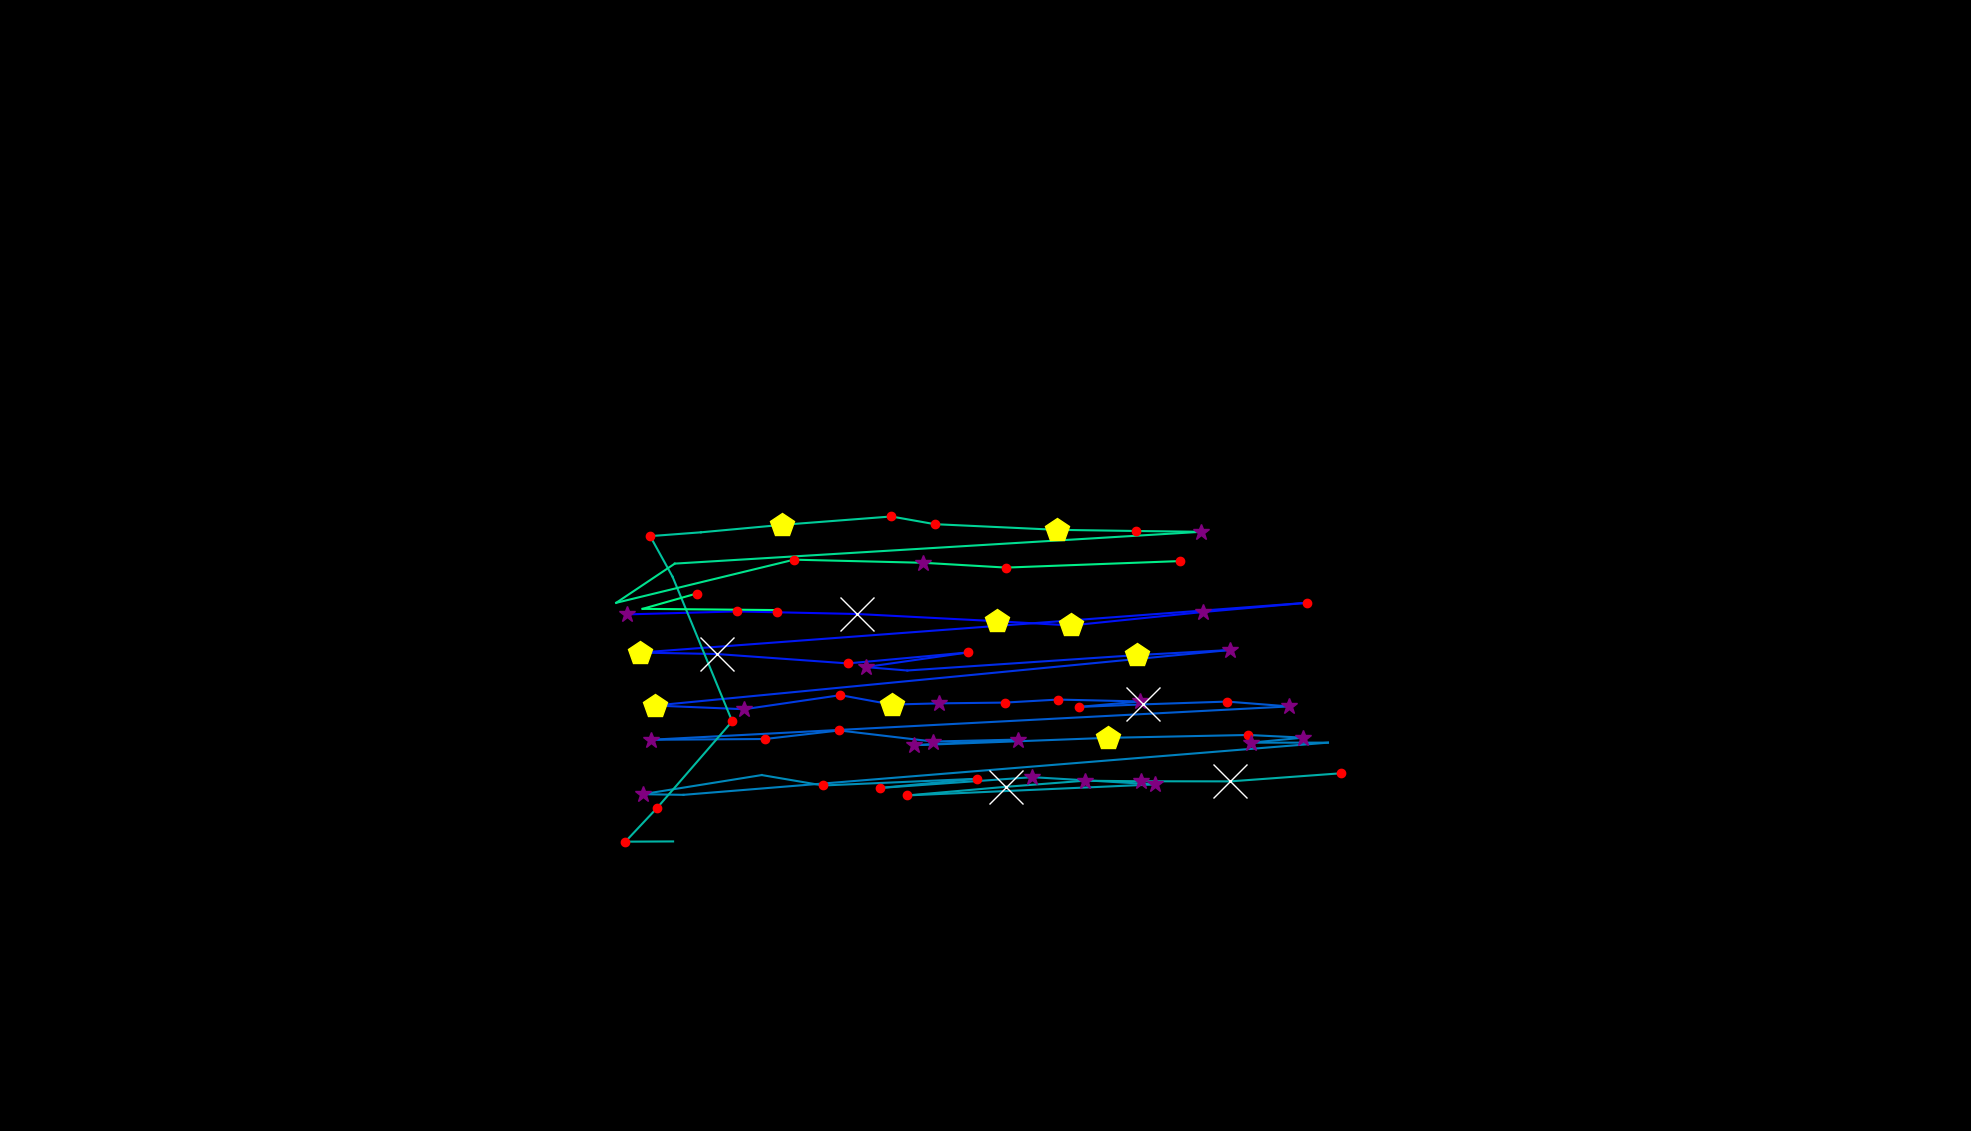

Values plotted in this chart, from the file beside it:
, fixation_id, timestamp, avg_gaze_x, avg_gaze_y, duration
0, 104.0, 38341, 814.1, 670.9, 325.3
1, 105.0, 38727, 956.7, 674.7, 228.9
2, 106.0, 38980, 1010, 673.7, 156.6
3, 107.0, 39160, 1113, 671.4, 614.5
4, 108.0, 39883, 1294, 662.1, 445.8
5, 109.0, 40353, 1391, 656.5, 409.7
6, 110.0, 40787, 1563, 674.1, 385.6
7, 111.0, 41233, 1698, 686, 156.6
8, 112.0, 41474, 831, 621.3, 433.8
9, 113.0, 41932, 931.1, 619.4, 867.6
10, 114.0, 42847, 1101, 607.3, 180.7
11, 115.0, 43390, 1257, 621.4, 132.5
12, 116.0, 43691, 1124, 602.5, 277.1
13, 117.0, 43992, 1178, 598.1, 96.39
14, 118.0, 44149, 1477, 618, 433.8
15, 119.0, 44619, 1597, 624.6, 277.1
16, 120.0, 45089, 850.4, 552.6, 542.2
17, 121.0, 45751, 966.5, 547.8, 337.4
18, 122.0, 46113, 1091, 566, 144.6
19, 123.0, 46366, 1158, 553.8, 421.7
20, 124.0, 46812, 1219, 555.4, 265.1
21, 125.0, 47101, 1305, 556.4, 156.6
22, 126.0, 47294, 1374, 560.3, 168.7
23, 127.0, 47523, 1481, 557.9, 373.5
24, 128.0, 47920, 1401, 550.7, 216.9
25, 129.0, 48161, 1484, 554, 638.6
26, 130.0, 48836, 1594, 557.7, 120.5
27, 131.0, 49041, 1674, 551.4, 373.5
28, 132.0, 49511, 845.2, 508.1, 253
29, 133.0, 49884, 993.4, 509.1, 192.8
30, 134.0, 50234, 1090, 520.2, 168.7
31, 135.0, 50451, 1212, 505.8, 325.3
32, 136.0, 50812, 1322, 508.3, 337.4
33, 137.0, 51210, 1186, 501, 253
34, 138.0, 51583, 1439, 510.6, 457.9
35, 139.0, 52089, 1621, 514.3, 180.7
36, 140.0, 52318, 1693, 510.9, 301.2
37, 141.0, 52644, 1625, 504.3, 253
38, 142.0, 52933, 1725, 504.4, 108.4
39, 143.0, 53162, 887.6, 436.6, 108.4
40, 144.0, 53294, 834.5, 437.4, 265.1
41, 145.0, 53620, 989.3, 462.3, 96.39
42, 146.0, 53824, 1069, 448.7, 132.5
43, 147.0, 54053, 1268, 457.4, 168.7
44, 148.0, 54270, 1142, 445.5, 156.6
45, 149.0, 54451, 1341, 459.5, 361.5
46, 150.0, 54885, 1500, 450.1, 265.1
47, 151.0, 55234, 1178, 435.8, 144.6
48, 152.0, 55403, 1307, 447, 1494
49, 153.0, 56921, 1409, 454.9, 313.3
50, 154.0, 57258, 1481, 454.2, 313.3
51, 155.0, 57596, 1598, 454.1, 554.3
52, 156.0, 58222, 1742, 464.6, 216.9
53, 159.0, 59957, 874.2, 376.1, 96.39
54, 160.0, 60078, 812.2, 375.8, 156.6
55, 161.0, 60259, 853, 419.1, 204.8
56, 162.0, 60632, 950.9, 532.1, 180.7
57, 163.0, 61090, 873.5, 719.7, 96.39
58, 164.0, 61211, 844.3, 772.6, 216.9
59, 165.0, 61452, 910.3, 777.5, 96.39
... 15 more rows
